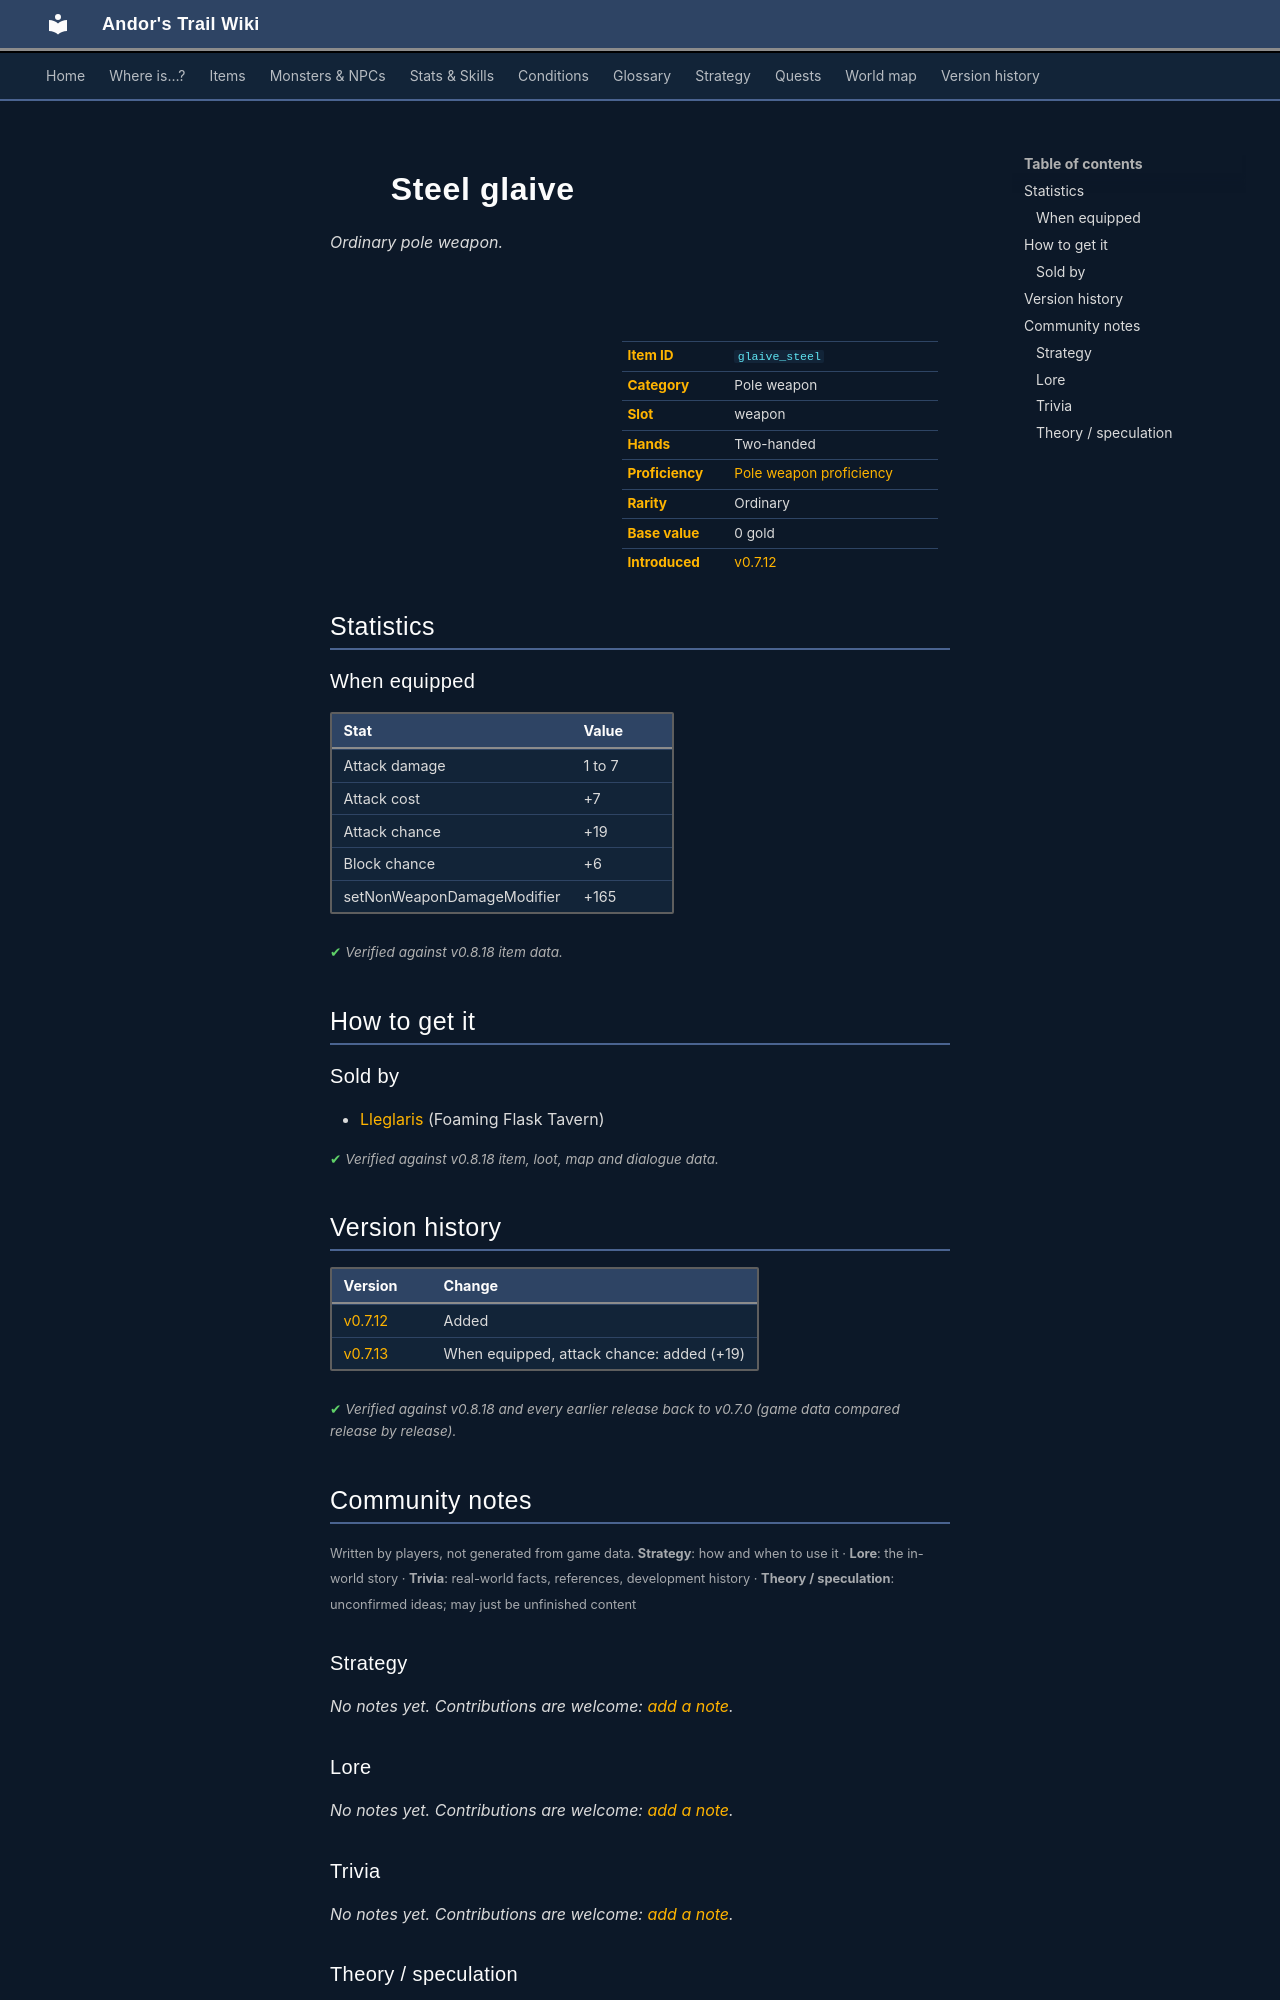

repository: asdfghjkl628/Andor-s-Trail-Wikiiii · page: items/glaive_steel/index.html · generator: mkdocs

---
description: "Steel glaive is a ordinary pole weapon in Andor's Trail (Attack damage 1 to 7, Attack cost +7, Attack chance +19, Block chance +6). How to get it: shops."
---

# ![](../assets/icons/items/items_weapons_33.png){ .sprite } Steel glaive

*Ordinary pole weapon.*

<div class="infobox" markdown>

<p class="ib-img"><img class="sprite" src="../../assets/icons/items/items_weapons_33.png" alt=""></p>

| | |
|---|---|
| **Item ID** | `glaive_steel` |
| **Category** | Pole weapon |
| **Slot** | weapon |
| **Hands** | Two-handed |
| **Proficiency** | [Pole weapon proficiency](../skills/weaponProficiencyPole.md) |
| **Rarity** | Ordinary |
| **Base value** | 0 gold |
| **Introduced** | [v0.7.12](../versions/0.7.12.md) |

</div>

## Statistics

### When equipped

| Stat | Value |
|---|---|
| Attack damage | 1 to 7 |
| Attack cost | +7 |
| Attack chance | +19 |
| Block chance | +6 |
| setNonWeaponDamageModifier | +165 |

<p class="verified">Verified against v0.8.18 item data.</p>

## How to get it

### Sold by

- [Lleglaris](../monsters/lleglaris.md) (Foaming Flask Tavern)


<p class="verified">Verified against v0.8.18 item, loot, map and dialogue data.</p>


## Version history

| Version | Change |
|---|---|
| [v0.7.12](../versions/0.7.12.md) | Added |
| [v0.7.13](../versions/0.7.13.md) | When equipped, attack chance: added (+19) |

<p class="verified">Verified against v0.8.18 and every earlier release back to v0.7.0 (game data compared release by release).</p>


## Community notes

<small>Written by players, not generated from game data. **Strategy**: how and when to use it · **Lore**: the in-world story · **Trivia**: real-world facts, references, development history · **Theory / speculation**: unconfirmed ideas; may just be unfinished content</small>

### Strategy

*No notes yet. Contributions are welcome: [add a note](https://github.com/asdfghjkl628/Andor-s-Trail-Wikiiii/new/main/notes/items?filename=glaive_steel.md&value=%23%23%20Strategy%0A%0A%3C%21--%20how%20and%20when%20to%20use%20it%20--%3E%0A%0A%23%23%20Lore%0A%0A%3C%21--%20the%20in-world%20story%20--%3E%0A%0A%23%23%20Trivia%0A%0A%3C%21--%20real-world%20facts%2C%20references%2C%20development%20history%20--%3E%0A%0A%23%23%20Theory%20/%20speculation%0A%0A%3C%21--%20unconfirmed%20ideas%3B%20may%20just%20be%20unfinished%20content%20--%3E%0A).*

### Lore

*No notes yet. Contributions are welcome: [add a note](https://github.com/asdfghjkl628/Andor-s-Trail-Wikiiii/new/main/notes/items?filename=glaive_steel.md&value=%23%23%20Strategy%0A%0A%3C%21--%20how%20and%20when%20to%20use%20it%20--%3E%0A%0A%23%23%20Lore%0A%0A%3C%21--%20the%20in-world%20story%20--%3E%0A%0A%23%23%20Trivia%0A%0A%3C%21--%20real-world%20facts%2C%20references%2C%20development%20history%20--%3E%0A%0A%23%23%20Theory%20/%20speculation%0A%0A%3C%21--%20unconfirmed%20ideas%3B%20may%20just%20be%20unfinished%20content%20--%3E%0A).*

### Trivia

*No notes yet. Contributions are welcome: [add a note](https://github.com/asdfghjkl628/Andor-s-Trail-Wikiiii/new/main/notes/items?filename=glaive_steel.md&value=%23%23%20Strategy%0A%0A%3C%21--%20how%20and%20when%20to%20use%20it%20--%3E%0A%0A%23%23%20Lore%0A%0A%3C%21--%20the%20in-world%20story%20--%3E%0A%0A%23%23%20Trivia%0A%0A%3C%21--%20real-world%20facts%2C%20references%2C%20development%20history%20--%3E%0A%0A%23%23%20Theory%20/%20speculation%0A%0A%3C%21--%20unconfirmed%20ideas%3B%20may%20just%20be%20unfinished%20content%20--%3E%0A).*
